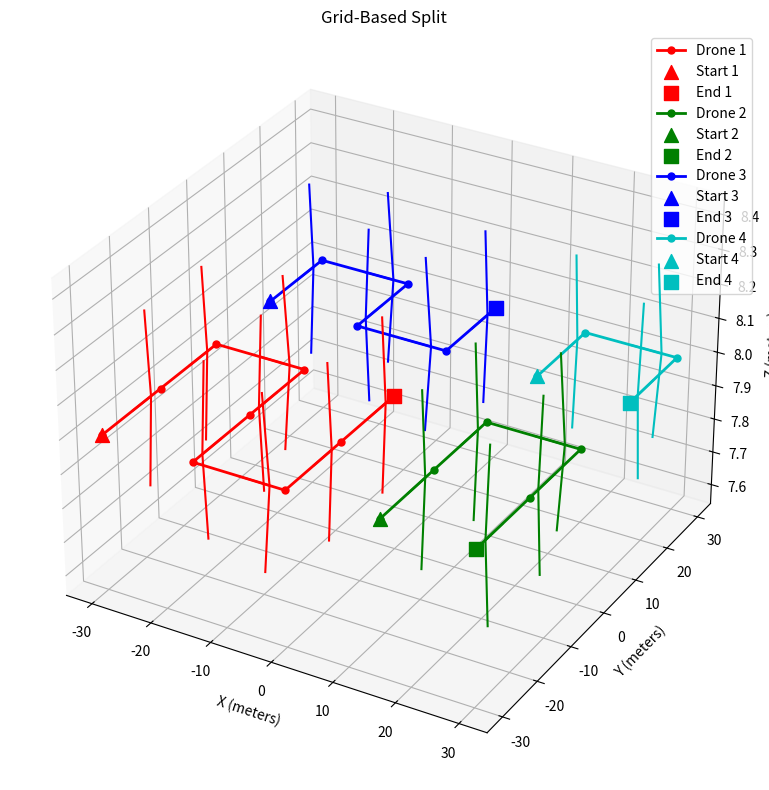

Python code for this plot:
import numpy as np
import matplotlib.pyplot as plt
from mpl_toolkits.mplot3d import Axes3D

def generate_circular_waypoints():
    radius = 30.0
    height = 8.0
    points = 12  # Number of points in the circle
    wps = []
    for i in range(points):
        angle = 2 * np.pi * i / points
        x = float(radius * np.cos(angle))
        y = float(radius * np.sin(angle))
        wps.append((x, y, height))
    return wps

def generate_grid_waypoints(field_size=60.0, grid_points=6, height=8.0):
    """Generate a grid of waypoints"""
    all_waypoints = []
    spacing = field_size / (grid_points - 1)

    for i in range(grid_points):
        for j in range(grid_points):
            x = (i * spacing) - (field_size / 2)
            y = (j * spacing) - (field_size / 2)
            all_waypoints.append((float(x), float(y), height))

    return all_waypoints


def distance_between(wp1, wp2):
    """Calculate Euclidean distance between two waypoints"""
    return np.sqrt((wp2[0] - wp1[0]) ** 2 + (wp2[1] - wp1[1]) ** 2 + (wp2[2] - wp1[2]) ** 2)



def sort_waypoints_by_path(waypoints):
    """Sort waypoints to minimize path length (greedy nearest neighbor approach)"""
    if not waypoints:
        return []

    remaining = waypoints.copy()
    path = [remaining.pop(0)]  # Start with the first waypoint

    while remaining:
        current = path[-1]

        # Find the closest remaining waypoint
        best_idx = 0
        best_distance = distance_between(current, remaining[0])

        for i in range(1, len(remaining)):
            dist = distance_between(current, remaining[i])
            if dist < best_distance:
                best_distance = dist
                best_idx = i

        # Add the closest waypoint to the path
        path.append(remaining.pop(best_idx))

    return path


def split_by_grid(waypoints, num_drones, grid_dims=None):
    """
    Split waypoints by dividing the area into a grid and assigning
    each cell to a drone.
    """
    if num_drones >= len(waypoints):
        return [[wp] for wp in waypoints[:num_drones]]

    # Determine grid dimensions if not provided
    if grid_dims is None:
        # Try to make a square-ish grid
        grid_size = int(np.ceil(np.sqrt(num_drones)))
        grid_dims = (grid_size, grid_size)

    rows, cols = grid_dims

    # Find min and max coordinates
    x_coords = [wp[0] for wp in waypoints]
    y_coords = [wp[1] for wp in waypoints]
    min_x, max_x = min(x_coords), max(x_coords)
    min_y, max_y = min(y_coords), max(y_coords)

    # Add a small buffer to ensure all points are included
    buffer = 0.001
    width = max_x - min_x + buffer
    height = max_y - min_y + buffer

    # Calculate cell sizes
    cell_width = width / cols
    cell_height = height / rows

    # Initialize drone waypoints
    drone_waypoints = [[] for _ in range(num_drones)]

    # Assign waypoints to grid cells
    for wp in waypoints:
        # Determine which cell this waypoint belongs to
        col = min(cols - 1, int((wp[0] - min_x) / cell_width))
        row = min(rows - 1, int((wp[1] - min_y) / cell_height))

        # Convert 2D cell index to drone index
        drone_idx = row * cols + col

        # Handle case where we have more cells than drones
        if drone_idx < num_drones:
            drone_waypoints[drone_idx].append(wp)

    # Remove any empty assignments
    drone_waypoints = [wps for wps in drone_waypoints if wps]

    # Sort each drone's waypoints for efficient paths
    for i in range(len(drone_waypoints)):
        if drone_waypoints[i]:
            drone_waypoints[i] = sort_waypoints_by_path(drone_waypoints[i])

    return drone_waypoints


def plot_waypoints(waypoints_list, title):
    """Plot the waypoints for visualization"""
    fig = plt.figure(figsize=(10, 8))
    ax = fig.add_subplot(111, projection='3d')

    colors = ['r', 'g', 'b', 'c', 'm', 'y', 'k']

    for drone_idx, waypoints in enumerate(waypoints_list):
        color = colors[drone_idx % len(colors)]

        x_coords = [point[0] for point in waypoints]
        y_coords = [point[1] for point in waypoints]
        z_coords = [point[2] for point in waypoints]

        ax.plot(x_coords, y_coords, z_coords, color=color, marker='o',
                linestyle='-', linewidth=2, markersize=5,
                label=f'Drone {drone_idx + 1}')

        # Add arrows to show direction
        for i in range(len(waypoints) - 1):
            x1, y1, z1 = waypoints[i]
            x2, y2, z2 = waypoints[i + 1]

            dx = x2 - x1
            dy = y2 - y1
            dz = z2 - z1

            length = np.sqrt(dx ** 2 + dy ** 2 + dz ** 2)
            dx, dy, dz = dx / length, dy / length, dz / length

            mid_x, mid_y, mid_z = (x1 + x2) / 2, (y1 + y2) / 2, (z1 + z2) / 2
            ax.quiver(mid_x, mid_y, mid_z, dx, dy, dz, color=color,
                      length=5, arrow_length_ratio=0.2, normalize=True)

        # Mark start and end points
        ax.scatter(x_coords[0], y_coords[0], z_coords[0], color=color, s=100, marker='^',
                   label=f'Start {drone_idx + 1}')
        ax.scatter(x_coords[-1], y_coords[-1], z_coords[-1], color=color, s=100, marker='s',
                   label=f'End {drone_idx + 1}')

    # Set plot parameters
    ax.set_xlabel('X (meters)')
    ax.set_ylabel('Y (meters)')
    ax.set_zlabel('Z (meters)')
    ax.set_title(title)

    handles, labels = ax.get_legend_handles_labels()
    by_label = dict(zip(labels, handles))
    ax.legend(by_label.values(), by_label.keys(), loc='upper right')

    plt.tight_layout()
    plt.show()


# Run the visualization to compare different splitting methods
if __name__ == "__main__":
    num_drones = 4
    waypoints = generate_grid_waypoints(field_size=60.0, grid_points=5, height=8.0)

    grid_split = split_by_grid(waypoints, num_drones)
    plot_waypoints(grid_split, "Grid-Based Split")
